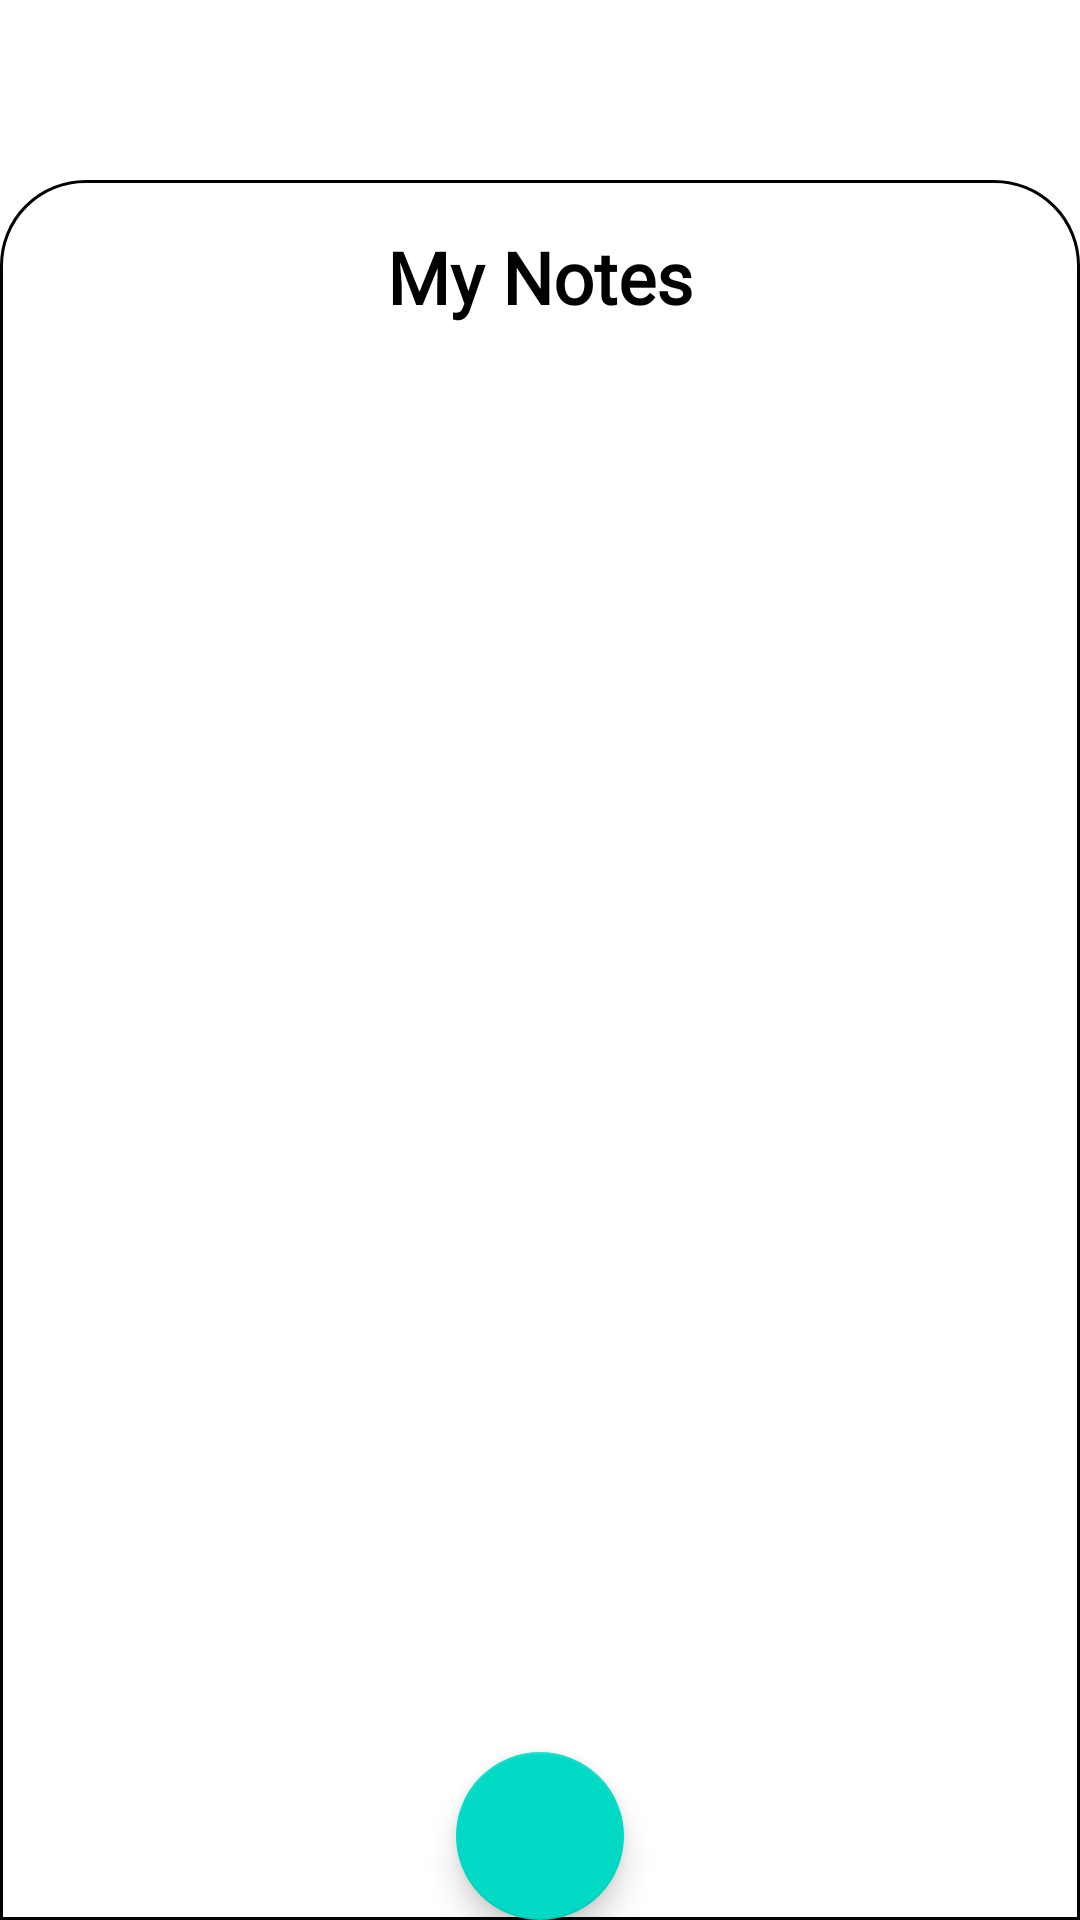

The Android layout XML behind this screen, and the referenced resources:
<!-- AndroidManifest.xml: application theme Theme.MyNotesApp -->
<!-- res/layout/fragment_notes.xml -->
<?xml version="1.0" encoding="utf-8"?>
<FrameLayout xmlns:android="http://schemas.android.com/apk/res/android"
    xmlns:tools="http://schemas.android.com/tools"
    android:layout_width="match_parent"
    android:layout_height="match_parent"
    xmlns:app="http://schemas.android.com/apk/res-auto"
    tools:context=".NotesFragment">

    <LinearLayout
        android:layout_width="match_parent"
        android:layout_height="match_parent"
        android:orientation="vertical"
        android:layout_marginTop="60dp"
        android:id="@+id/notefragid">





    <androidx.coordinatorlayout.widget.CoordinatorLayout
        android:layout_width="match_parent"
        android:layout_height="match_parent">


    
    <LinearLayout
        android:layout_width="match_parent"
        android:background="@drawable/roundcorner"
        android:layout_height="match_parent"
        android:orientation="vertical">
        <TextView
            android:layout_width="wrap_content"
            android:layout_height="wrap_content"
            android:text="My Notes"
            android:textSize="24dp"

            android:layout_marginTop="15dp"
            android:textColor="@color/black"
            android:textStyle="bold"
            android:fontFamily="@font/montserrat"
            android:layout_gravity="center_horizontal"/>
        <androidx.recyclerview.widget.RecyclerView
            android:id="@+id/recycler_view"
            android:layout_width="match_parent"
            android:layout_marginTop="30dp"
            android:layout_height="match_parent" />

    </LinearLayout>

    <com.google.android.material.floatingactionbutton.FloatingActionButton
        android:id="@+id/fab"
        android:layout_width="wrap_content"
        android:layout_height="wrap_content"
        android:layout_gravity="center_horizontal|bottom"
        android:layout_margin="@dimen/fab_margin"
        app:srcCompat="@drawable/ic_add_white_24dp" />
    </androidx.coordinatorlayout.widget.CoordinatorLayout>
    </LinearLayout>
</FrameLayout>
<!-- resources referenced by this layout -->
<resources>
  <color name="black">#FF000000</color>
  <!-- drawable roundcorner (drawable) -->
  <?xml version="1.0" encoding="UTF-8"?>
  <shape xmlns:android="http://schemas.android.com/apk/res/android">
      <solid android:color="#FFFFFF"/>
  
      <stroke android:width="1dp"
          android:color="#ff000000"
          />
  
      <padding android:left="1dp"
          android:top="1dp"
          android:right="1dp"
          android:bottom="1dp"
          />
  
      <corners android:bottomRightRadius="0dp" android:bottomLeftRadius="0dp"
          android:topLeftRadius="28dp" android:topRightRadius="28dp"/>
  </shape>
  <style name="Theme.MyNotesApp" parent="Theme.MaterialComponents.DayNight.NoActionBar">
          
          <item name="colorPrimary">@color/purple_500</item>
          <item name="colorPrimaryVariant">@color/purple_700</item>
          <item name="colorOnPrimary">@color/white</item>
          
          <item name="colorSecondary">@color/teal_200</item>
          <item name="colorSecondaryVariant">@color/teal_700</item>
          <item name="colorOnSecondary">@color/black</item>
          
          <item name="android:statusBarColor" tools:targetApi="l">?attr/colorPrimaryVariant</item>
          
      </style>
  <color name="purple_500">#4285F4</color>
  <color name="purple_700">#4285F4</color>
  <color name="white">#FFFFFFFF</color>
  <color name="teal_200">#FF03DAC5</color>
  <color name="teal_700">#FF018786</color>
</resources>
